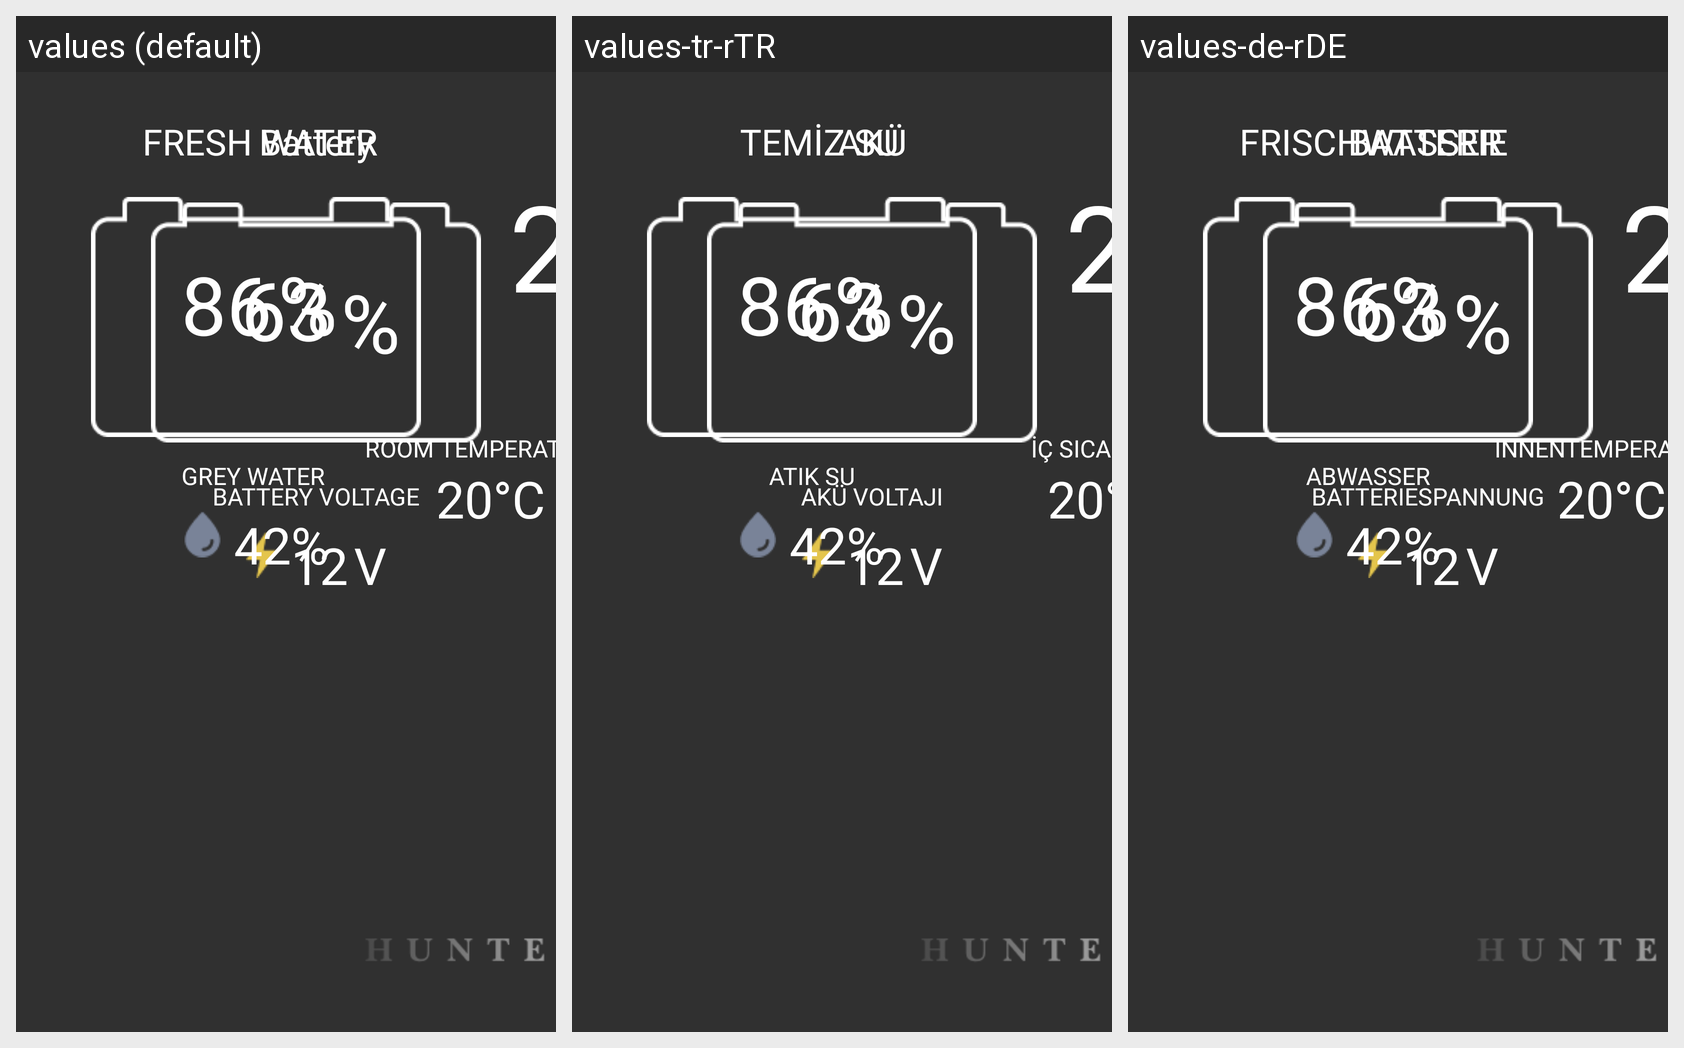

Here is an Android app screen in its default locale and in the app's own translations. Write out the translated-string differences for the strings that appear on this screen.
Android screen res/layout/fragment_anasayfa.xml rendered under 3 locales, left to right: values (default), values-tr-rTR, values-de-rDE. Device: Nexus 5 (rendered at 1080×1920; each locale shown at half size, 540×960, under a caption strip naming it); theme Theme.AppCompat.NoActionBar.
Strings drawn on this screen, with the default value and each locale's value (text and hints the layout hard-codes, and strings that could not be matched under every locale, appear in the picture but are not listed):

aku
  values: Battery
  values-tr-rTR: AKÜ
  values-de-rDE: BATTERIE

temiz_su
  values: FRESH WATER
  values-tr-rTR: TEMİZ SU
  values-de-rDE: FRISCHWASSER

aku_gerilim
  values: BATTERY VOLTAGE
  values-tr-rTR: AKÜ VOLTAJI
  values-de-rDE: BATTERIESPANNUNG

atik_su
  values: GREY WATER 
  values-tr-rTR: ATIK SU
  values-de-rDE: ABWASSER

sicaklik
  values: ROOM TEMPERATURE
  values-tr-rTR: İÇ SICAKLIK
  values-de-rDE: INNENTEMPERATUR

v
  values: V
  values-tr-rTR: V
  values-de-rDE: V

derece
  values: °C
  values-tr-rTR: °C
  values-de-rDE: °C
